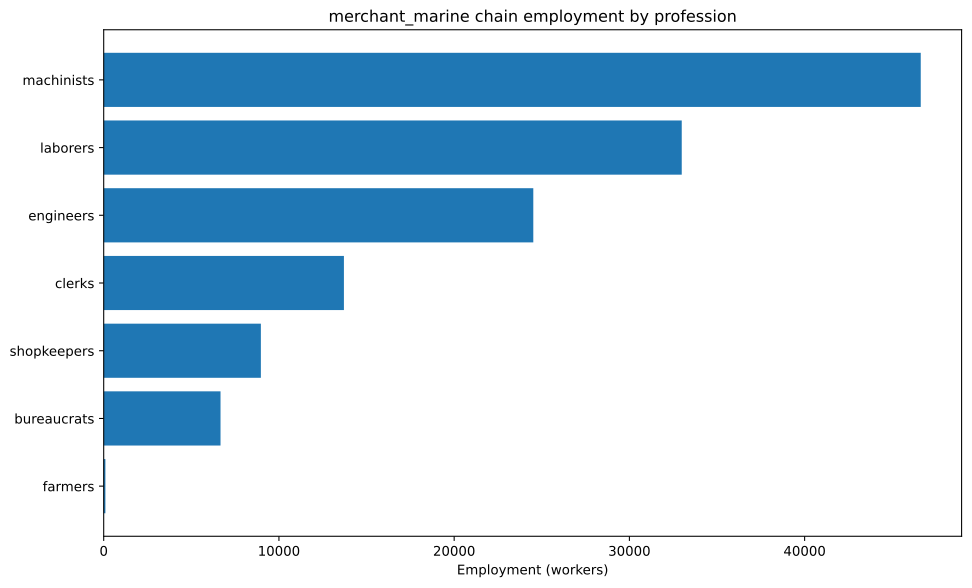

Values plotted in this chart, from the file beside it:
config, building, profession, employment
building_tooling_workshop+pm_rubber_grip…, building_tooling_workshop, engineers, 209.5
building_tooling_workshop+pm_rubber_grip…, building_tooling_workshop, machinists, 419
building_tooling_workshop+pm_rubber_grip…, building_tooling_workshop, shopkeepers, 209.5
building_paper_mill+pm_bleached_paper+pm…, building_paper_mill, engineers, 21.51
building_paper_mill+pm_bleached_paper+pm…, building_paper_mill, laborers, 43.02
building_paper_mill+pm_bleached_paper+pm…, building_paper_mill, machinists, 43.02
building_paper_mill+pm_bleached_paper+pm…, building_paper_mill, shopkeepers, 21.51
building_chemical_plant+pm_nitrogen_fixa…, building_chemical_plant, engineers, 54.98
building_chemical_plant+pm_nitrogen_fixa…, building_chemical_plant, laborers, 36.65
building_chemical_plant+pm_nitrogen_fixa…, building_chemical_plant, machinists, 73.31
building_chemical_plant+pm_nitrogen_fixa…, building_chemical_plant, shopkeepers, 18.33
building_explosives_factory+pm_brine_ele…, building_explosives_factory, engineers, 215.1
building_explosives_factory+pm_brine_ele…, building_explosives_factory, laborers, 143.4
building_explosives_factory+pm_brine_ele…, building_explosives_factory, machinists, 143.4
building_explosives_factory+pm_brine_ele…, building_explosives_factory, shopkeepers, 71.7
building_synthetics_plant+pm_dye_product…, building_synthetics_plant, engineers, 10.75
building_synthetics_plant+pm_dye_product…, building_synthetics_plant, laborers, 5.377
building_synthetics_plant+pm_dye_product…, building_synthetics_plant, machinists, 8.066
building_synthetics_plant+pm_dye_product…, building_synthetics_plant, shopkeepers, 2.689
building_steel_mill+pm_electric_arc_proc…, building_steel_mill, engineers, 1362
building_steel_mill+pm_electric_arc_proc…, building_steel_mill, machinists, 2043
building_steel_mill+pm_electric_arc_proc…, building_steel_mill, shopkeepers, 681.1
building_motor_industry+pm_diesel_engine…, building_motor_industry, engineers, 2003
building_motor_industry+pm_diesel_engine…, building_motor_industry, machinists, 1335
building_motor_industry+pm_diesel_engine…, building_motor_industry, shopkeepers, 667.7
building_shipyard+pm_arc_welding_shipbui…, building_shipyard, engineers, 6250
building_shipyard+pm_arc_welding_shipbui…, building_shipyard, laborers, 4167
building_shipyard+pm_arc_welding_shipbui…, building_shipyard, machinists, 8333
building_shipyard+pm_arc_welding_shipbui…, building_shipyard, shopkeepers, 2083
building_coal_mine+pm_diesel_pump_buildi…, building_coal_mine, engineers, 547.6
building_coal_mine+pm_diesel_pump_buildi…, building_coal_mine, laborers, 136.9
building_coal_mine+pm_diesel_pump_buildi…, building_coal_mine, machinists, 821.4
building_coal_mine+pm_diesel_pump_buildi…, building_coal_mine, shopkeepers, 273.8
building_iron_mine+pm_diesel_pump_buildi…, building_iron_mine, engineers, 1526
building_iron_mine+pm_diesel_pump_buildi…, building_iron_mine, laborers, 381.5
building_iron_mine+pm_diesel_pump_buildi…, building_iron_mine, machinists, 2289
building_iron_mine+pm_diesel_pump_buildi…, building_iron_mine, shopkeepers, 762.9
building_sulfur_mine+pm_diesel_pump_buil…, building_sulfur_mine, engineers, 77.39
building_sulfur_mine+pm_diesel_pump_buil…, building_sulfur_mine, laborers, 19.35
building_sulfur_mine+pm_diesel_pump_buil…, building_sulfur_mine, machinists, 116.1
building_sulfur_mine+pm_diesel_pump_buil…, building_sulfur_mine, shopkeepers, 38.7
building_power_plant+pm_oil-fired_plant, building_power_plant, engineers, 443.9
building_power_plant+pm_oil-fired_plant, building_power_plant, laborers, 443.9
building_power_plant+pm_oil-fired_plant, building_power_plant, machinists, 1332
building_logging_camp+pm_electric_saw_mi…, building_logging_camp, engineers, 9.679
building_logging_camp+pm_electric_saw_mi…, building_logging_camp, machinists, 12.91
building_logging_camp+pm_electric_saw_mi…, building_logging_camp, shopkeepers, 6.453
building_rubber_plantation+automatic_irr…, building_rubber_plantation, farmers, 96.7
building_rubber_plantation+automatic_irr…, building_rubber_plantation, laborers, 193.4
building_rubber_plantation+automatic_irr…, building_rubber_plantation, machinists, 32.23
building_oil_rig+pm_combustion_derricks+…, building_oil_rig, engineers, 8263
building_oil_rig+pm_combustion_derricks+…, building_oil_rig, machinists, 12395
building_oil_rig+pm_combustion_derricks+…, building_oil_rig, shopkeepers, 4132
building_port+pm_modern_port, building_port, bureaucrats, 6667
building_port+pm_modern_port, building_port, clerks, 13333
building_port+pm_modern_port, building_port, engineers, 3333
building_port+pm_modern_port, building_port, laborers, 26667
building_port+pm_modern_port, building_port, machinists, 16667
building_railway+pm_diesel_trains_princi…, building_railway, clerks, 375.3
building_railway+pm_diesel_trains_princi…, building_railway, engineers, 187.6
... 2 more rows
